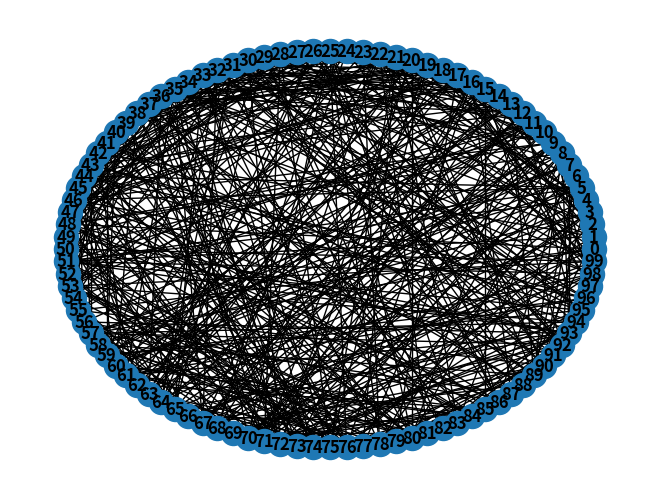

Generate this figure with matplotlib:
# this code WAS NOT written by me
#  it was written by chatAI

import random
import matplotlib.pyplot as plt
import networkx as nx

class Graph:
    def __init__(self, num_nodes):
        self.num_nodes = num_nodes
        self.adj_matrix = [[0 for _ in range(num_nodes)] for _ in range(num_nodes)]

    def add_edge(self, src, dest, weight):
        self.adj_matrix[src][dest] = weight
        self.adj_matrix[dest][src] = weight

# Create the graph with 100 nodes
g = Graph(100)

# Add edges to the graph with random weights between 1 and 10
for i in range(100):
    num_edges = random.randint(1, 10) # Change this line
    for j in random.sample(range(100), num_edges):
        if i != j:
            weight = random.randint(1, 10)
            g.add_edge(i, j, weight)

# Create a NetworkX graph
nx_graph = nx.Graph()

# Add nodes to the graph
for i in range(100):
    nx_graph.add_node(i)

# Add edges to the graph
for i in range(100):
    for j in range(i+1, 100):
        if g.adj_matrix[i][j] > 0:
            nx_graph.add_edge(i, j, weight=g.adj_matrix[i][j])

# Draw the graph
pos = nx.circular_layout(nx_graph)
nx.draw(nx_graph, pos, with_labels=True, font_weight='bold')

# Show the graph
plt.show()
